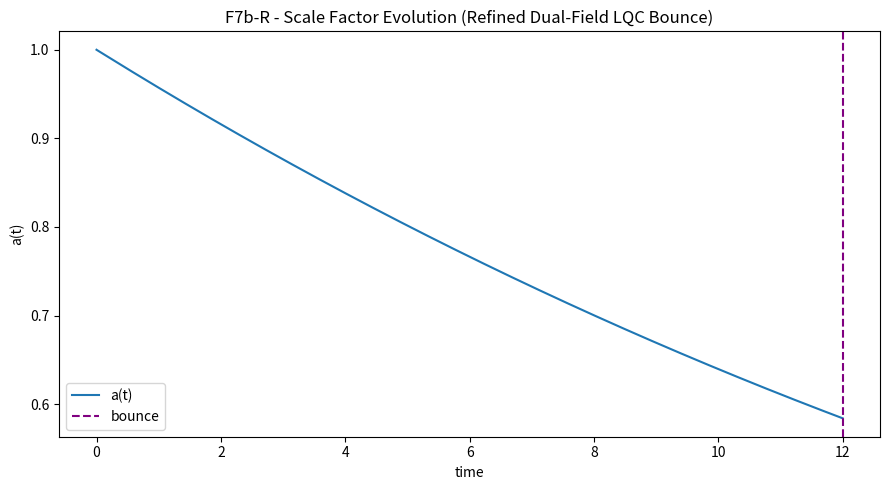
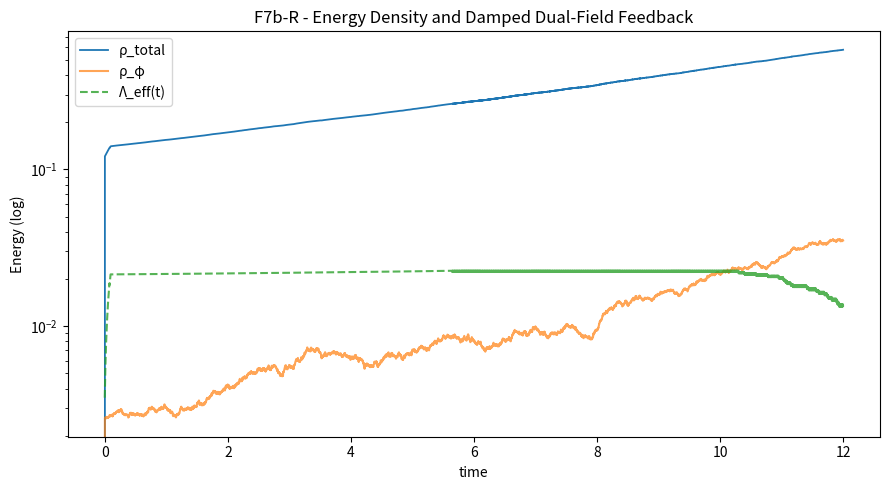
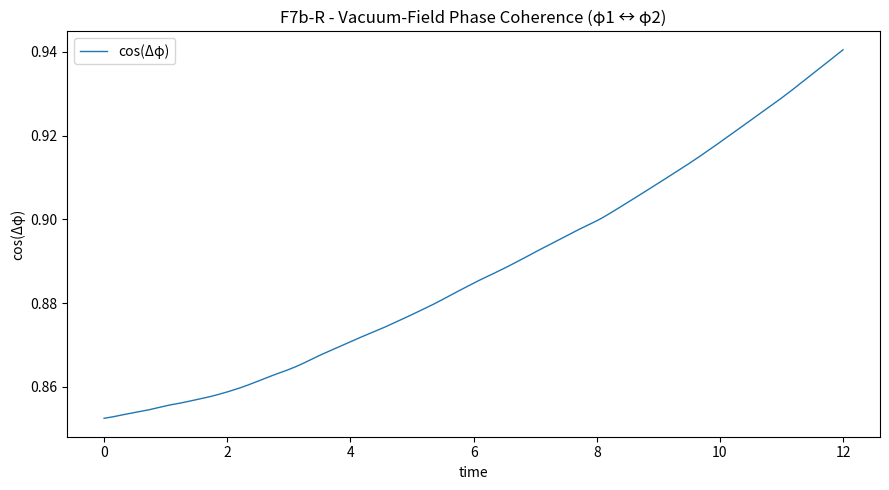

The script that saved these images, in order: (Note: this script raises an exception after producing the figures.)
import json
import numpy as np
import matplotlib.pyplot as plt
from datetime import datetime, timezone

# ==============================================================
# F7b-R - Refined Stabilized Entangled Geometry (Tessaris Framework)
# Adaptive dt + Dual-Field Coupling
# ==============================================================

np.random.seed(42)

# --- Base parameters ---
dt = 0.002
T = 6000
t = np.arange(T) * dt

# --- Physical constants ---
alpha = 0.7
beta = 0.08
Lambda_base = 0.0035
kappa = 0.065
omega0 = 0.18
xi = 0.015
delta = 0.05
noise = 0.0006
rho_c = 1.0

# --- Entangled field coupling ---
g_couple = 0.015  # weak coupling between φ1 and φ2

# --- PID controller for Λ_eff ---
kp, ki, kd = 0.2, 0.005, 0.04
Lambda_rate_max = 0.0004

# --- Arrays ---
a = np.zeros(T)
H = np.zeros(T)
phi1 = np.zeros(T)
phid1 = np.zeros(T)
phi2 = np.zeros(T)
phid2 = np.zeros(T)
rho_tot = np.zeros(T)
rho_phi = np.zeros(T)
Lambda_eff = np.zeros(T)
Lambda_eff[0] = Lambda_base

integral_err = 0.0
prev_err = 0.0

# --- Initial conditions ---
a[0] = 1.0
H[0] = -0.25
phi1[0] = 0.3
phi2[0] = -0.25
phid1[0] = -0.02
phid2[0] = 0.015

# --- Helper functions ---
def V(phi):
    return 0.5 * (omega0**2) * phi**2 + beta * phi**4 / (1 + phi**2 / 2.5**2)

def dV(phi):
    d = (omega0**2) * phi + 4 * beta * phi**3 / (1 + phi**2 / 2.5**2)
    d -= 2 * beta * phi**5 / ((2.5**2) * (1 + phi**2 / 2.5**2)**2)
    return np.tanh(d / 5.0) * 5.0

# --- Simulation loop ---
for i in range(1, T):
    # Adaptive timestep
    dt_eff = dt / (1 + 20 * abs(H[i-1]))  # slows near bounce
    
    # Coupled field potential energy
    V1 = V(phi1[i-1])
    V2 = V(phi2[i-1])
    E_int = g_couple * phi1[i-1] * phi2[i-1]
    rho_phi[i] = 0.5 * (phid1[i-1]**2 + phid2[i-1]**2) + V1 + V2 + E_int
    
    rho_m = kappa / (a[i-1] ** (3 * (1 + 0.1)))
    rho_curv = delta / (a[i-1]**2 + 1e-6)
    rho_tot[i] = rho_m + rho_phi[i] + rho_curv + Lambda_eff[i-1]
    rho_tot[i] = np.clip(rho_tot[i], 0, 1.5 * rho_c)
    
    # Loop Quantum Gravity bounce correction
    H_sq = rho_tot[i] * (1 - rho_tot[i] / rho_c)
    H[i] = np.sign(H[i-1]) * np.sqrt(abs(H_sq)) if H_sq >= 0 else 0.0
    
    # PID feedback on Λ_eff
    err = (rho_c / 2) - rho_tot[i]
    integral_err += err * dt_eff
    d_err = (err - prev_err) / dt_eff
    dΛ = kp * err + ki * integral_err + kd * d_err
    dΛ = np.clip(dΛ, -Lambda_rate_max, Lambda_rate_max)
    
    # Dynamic Λ limits scale with total energy
    Λ_bound = 0.02 * (1 + 0.5 * np.tanh(rho_tot[i]))
    Lambda_eff[i] = np.clip(Lambda_eff[i-1] + dΛ, -Λ_bound, Λ_bound)
    prev_err = err
    
    # Scale factor evolution
    a[i] = max(1e-6, a[i-1] + a[i-1] * H[i] * dt_eff)
    
    # Dual-field dynamics (entanglement + cross-coupling)
    phidd1 = -3 * H[i] * phid1[i-1] - dV(phi1[i-1]) - g_couple * (phi1[i-1] - phi2[i-1])
    phidd2 = -3 * H[i] * phid2[i-1] - dV(phi2[i-1]) - g_couple * (phi2[i-1] - phi1[i-1])
    
    phid1[i] = phid1[i-1] + dt_eff * phidd1 + np.random.normal(0, noise)
    phid2[i] = phid2[i-1] + dt_eff * phidd2 + np.random.normal(0, noise)
    phi1[i] = phi1[i-1] + dt_eff * phid1[i]
    phi2[i] = phi2[i-1] + dt_eff * phid2[i]
    
    phi1[i] = np.clip(phi1[i], -6.0, 6.0)
    phi2[i] = np.clip(phi2[i], -6.0, 6.0)

# --- Metrics ---
a_min = float(np.min(a))
a_max = float(np.max(a))
bounce_index = int(np.argmin(a))
mean_coherence = float(np.mean(np.cos(phi1 - phi2)))
coherence_stability = float(np.std(np.cos(phi1 - phi2)))
anti_corr = float(np.corrcoef(rho_tot, -Lambda_eff)[0, 1])

# --- Classification ---
if a_min > 0.05 and mean_coherence > 0.7:
    verdict = "✅ Stable Dual-Field Bounce (High Coherence)"
elif a_min > 0.02:
    verdict = "⚠️ Soft Bounce / Weak Entanglement"
else:
    verdict = "❌ Collapse or decoherence"

# --- Plots ---
plt.figure(figsize=(9,5))
plt.plot(t, a, label="a(t)")
plt.axvline(t[bounce_index], color="purple", ls="--", label="bounce")
plt.title("F7b-R - Scale Factor Evolution (Refined Dual-Field LQC Bounce)")
plt.xlabel("time"); plt.ylabel("a(t)")
plt.legend(); plt.tight_layout()
plt.savefig("FAEV_F7bR_ScaleFactorEvolution.png")

plt.figure(figsize=(9,5))
plt.plot(t, rho_tot, label="ρ_total", lw=1.3)
plt.plot(t, rho_phi, label="ρ_φ", alpha=0.7)
plt.plot(t, Lambda_eff, "--", label="Λ_eff(t)", alpha=0.8)
plt.yscale("log")
plt.title("F7b-R - Energy Density and Damped Dual-Field Feedback")
plt.xlabel("time"); plt.ylabel("Energy (log)")
plt.legend(); plt.tight_layout()
plt.savefig("FAEV_F7bR_EnergyDecomposition.png")

plt.figure(figsize=(9,5))
plt.plot(t, np.cos(phi1 - phi2), lw=1.0, label="cos(Δφ)")
plt.title("F7b-R - Vacuum-Field Phase Coherence (φ1 ↔ φ2)")
plt.xlabel("time"); plt.ylabel("cos(Δφ)")
plt.legend(); plt.tight_layout()
plt.savefig("FAEV_F7bR_PhaseCoherence.png")

# --- Save results ---
results = {
    "eta": 0.001,
    "dt": dt,
    "T": T,
    "constants": {
        "alpha": alpha,
        "beta": beta,
        "Lambda_base": Lambda_base,
        "kappa": kappa,
        "omega0": omega0,
        "xi": xi,
        "delta": delta,
        "noise": noise,
        "rho_c": rho_c,
        "g_couple": g_couple,
        "kp": kp,
        "ki": ki,
        "kd": kd
    },
    "metrics": {
        "a_min": a_min,
        "a_max": a_max,
        "bounce_index": bounce_index,
        "mean_coherence": mean_coherence,
        "coherence_stability": coherence_stability,
        "anti_corr_Lambda_vs_E": anti_corr
    },
    "classification": verdict,
    "files": {
        "scale_plot": "FAEV_F7bR_ScaleFactorEvolution.png",
        "energy_plot": "FAEV_F7bR_EnergyDecomposition.png",
        "phase_plot": "FAEV_F7bR_PhaseCoherence.png"
    },
    "timestamp": datetime.now(timezone.utc).strftime("%Y-%m-%dT%H:%MZ")
}

with open("backend/modules/knowledge/F7bR_refined_dualfield.json", "w") as f:
    json.dump(results, f, indent=2)

print("=== F7b-R - Refined Dual-Field Bounce (Adaptive LQC) ===")
print(f"a_min={a_min:.4f} | coherence={mean_coherence:.3f} | anti-corr(Λ,E)={anti_corr:.2f}")
print(f"-> {verdict}")
print("✅ Results saved -> backend/modules/knowledge/F7bR_refined_dualfield.json")
